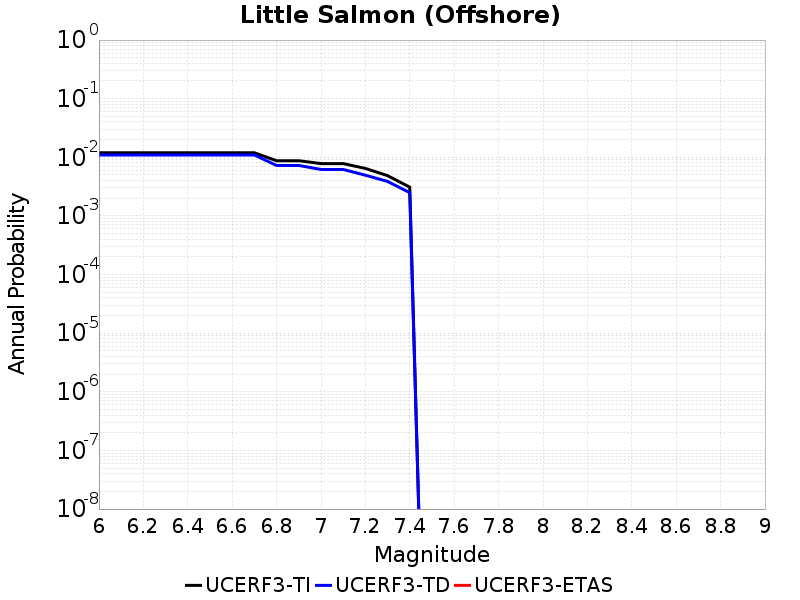

The data file committed next to this chart (first rows):
Magnitude, UCERF3-TI Prob, UCERF3-TD Prob, UCERF3-ETAS Prob
6.0, 0.01196, 0.01097, 0.0
6.1, 0.01196, 0.01097, 0.0
6.2, 0.01196, 0.01097, 0.0
6.3, 0.01196, 0.01097, 0.0
6.4, 0.01196, 0.01097, 0.0
6.5, 0.01196, 0.01097, 0.0
6.6, 0.01196, 0.01097, 0.0
6.7, 0.01196, 0.01097, 0.0
6.8, 0.008748, 0.007265, 0.0
6.9, 0.008748, 0.007265, 0.0
7.0, 0.007823, 0.00621, 0.0
7.1, 0.007823, 0.00621, 0.0
7.2, 0.006465, 0.004957, 0.0
7.3, 0.004872, 0.003876, 0.0
7.4, 0.003095, 0.002496, 0.0
